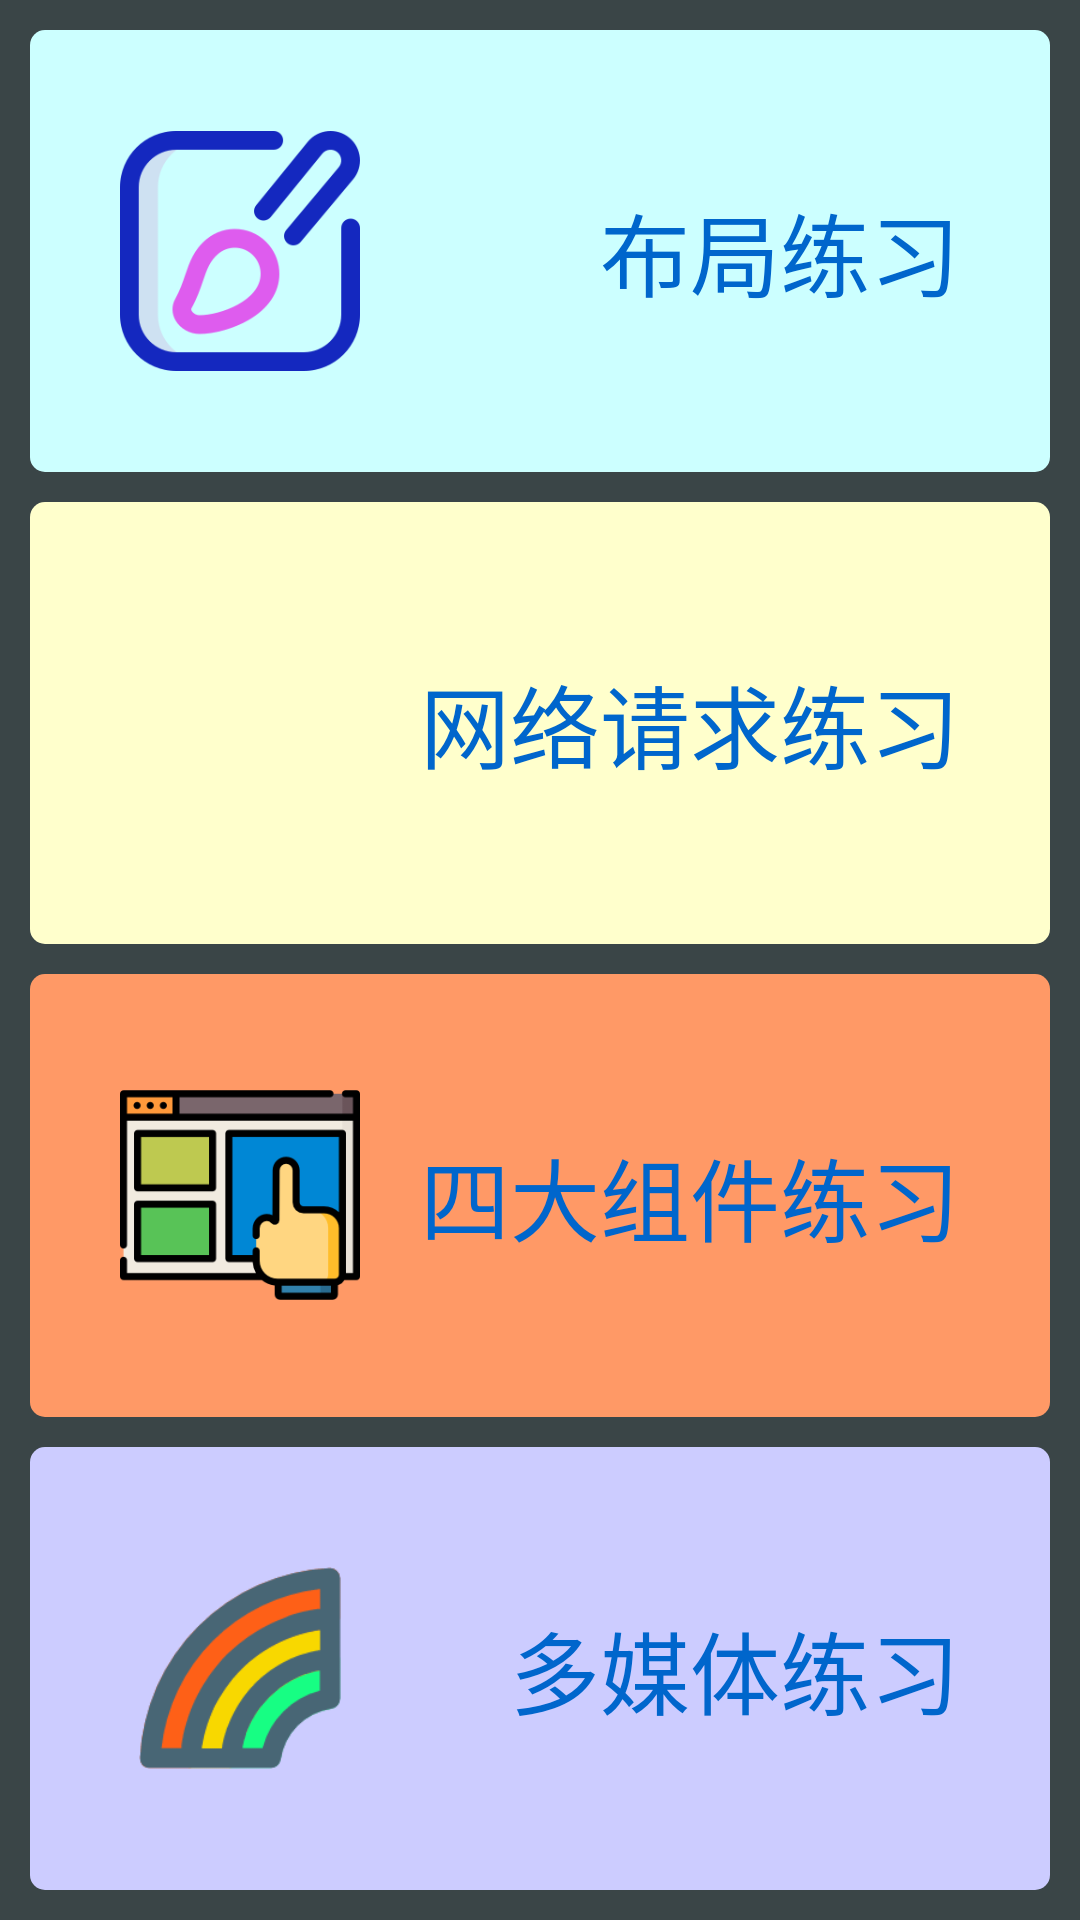

The Android layout XML behind this screen, and the referenced resources:
<!-- AndroidManifest.xml: application theme AppTheme -->
<!-- res/layout/activity_main.xml -->
<?xml version="1.0" encoding="utf-8"?>
<LinearLayout
    xmlns:android="http://schemas.android.com/apk/res/android"
    android:layout_width="match_parent"
    android:layout_height="match_parent"
    android:orientation="vertical"
    android:background="@color/main_background">

    <RelativeLayout
        android:id="@+id/layout_test"
        android:layout_width="match_parent"
        android:layout_height="0dp"
        android:layout_weight="1"
        android:layout_marginTop="10dp"
        android:layout_marginLeft="10dp"
        android:layout_marginRight="10dp"
        android:background="@drawable/main_button1">
        <ImageView
            android:layout_width="80dp"
            android:layout_height="80dp"
            android:src="@mipmap/app_icon"
            android:layout_centerVertical="true"
            android:layout_marginLeft="30dp"/>
        <TextView
            android:layout_width="wrap_content"
            android:layout_height="wrap_content"
            android:layout_centerVertical="true"
            android:layout_alignParentRight="true"
            android:layout_marginRight="30dp"
            android:text="布局练习"
            android:textSize="30sp"
            android:textColor="@color/font_color"
            />
    </RelativeLayout>
    <RelativeLayout
        android:id="@+id/network_test"
        android:layout_width="match_parent"
        android:layout_height="0dp"
        android:layout_weight="1"
        android:layout_marginTop="10dp"
        android:layout_marginLeft="10dp"
        android:layout_marginRight="10dp"
        android:background="@drawable/main_button2">
        <ImageView
            android:layout_width="80dp"
            android:layout_height="80dp"
            android:src="@mipmap/network"
            android:layout_centerVertical="true"
            android:layout_marginLeft="30dp"/>
        <TextView
            android:layout_width="wrap_content"
            android:layout_height="wrap_content"
            android:layout_centerVertical="true"
            android:layout_alignParentRight="true"
            android:layout_marginRight="30dp"
            android:text="网络请求练习"
            android:textSize="30sp"
            android:textColor="@color/font_color"
            />
    </RelativeLayout>
    <RelativeLayout
        android:id="@+id/test1"
        android:layout_width="match_parent"
        android:layout_height="0dp"
        android:layout_weight="1"
        android:layout_marginTop="10dp"
        android:layout_marginLeft="10dp"
        android:layout_marginRight="10dp"
        android:background="@drawable/main_button3">
        <ImageView
            android:layout_width="80dp"
            android:layout_height="80dp"
            android:src="@mipmap/touchscreen"
            android:layout_centerVertical="true"
            android:layout_marginLeft="30dp"/>
        <TextView
            android:id="@+id/text_test1"
            android:layout_width="wrap_content"
            android:layout_height="wrap_content"
            android:layout_centerVertical="true"
            android:layout_alignParentRight="true"
            android:layout_marginRight="30dp"
            android:text="四大组件练习"
            android:textSize="30sp"
            android:textColor="@color/font_color"
            />
    </RelativeLayout>
    <RelativeLayout
        android:id="@+id/test2"
        android:layout_width="match_parent"
        android:layout_height="0dp"
        android:layout_weight="1"
        android:layout_marginTop="10dp"
        android:layout_marginLeft="10dp"
        android:layout_marginRight="10dp"
        android:layout_marginBottom="10dp"
        android:background="@drawable/main_button4">
        <ImageView
            android:layout_width="80dp"
            android:layout_height="80dp"
            android:src="@mipmap/audio_play"
            android:layout_centerVertical="true"
            android:layout_marginLeft="30dp"/>
        <TextView
            android:layout_width="wrap_content"
            android:layout_height="wrap_content"
            android:layout_centerVertical="true"
            android:layout_alignParentRight="true"
            android:layout_marginRight="30dp"
            android:text="多媒体练习"
            android:textSize="30sp"
            android:textColor="@color/font_color"
            />
    </RelativeLayout>

</LinearLayout>
<!-- resources referenced by this layout -->
<resources>
  <color name="font_color">#0066CC</color>
  <color name="main_background">#3A4547</color>
  <!-- drawable main_button1 (drawable) -->
  <?xml version="1.0" encoding="utf-8"?>
  <selector xmlns:android="http://schemas.android.com/apk/res/android">
      <item android:state_pressed="true">
          <shape>
              <solid android:color="@color/main_button1_press"/>
              <corners
                  android:topLeftRadius="5dp"
                  android:topRightRadius="5dp"
                  android:bottomRightRadius="5dp"
                  android:bottomLeftRadius="5dp"/>
          </shape>
      </item>
      <item>
          <shape>
              <solid android:color="@color/main_button1"/>
              <corners
                  android:topLeftRadius="5dp"
                  android:topRightRadius="5dp"
                  android:bottomRightRadius="5dp"
                  android:bottomLeftRadius="5dp"/>
          </shape>
      </item>
  </selector>
  <!-- drawable main_button3 (drawable) -->
  <?xml version="1.0" encoding="utf-8"?>
  <selector xmlns:android="http://schemas.android.com/apk/res/android">
      <item android:state_pressed="true">
          <shape>
              <solid android:color="@color/main_button3_press"/>
              <corners
                  android:topLeftRadius="5dp"
                  android:topRightRadius="5dp"
                  android:bottomRightRadius="5dp"
                  android:bottomLeftRadius="5dp"/>
          </shape>
      </item>
      <item android:state_pressed="false">
          <shape>
              <solid android:color="@color/main_button3"/>
              <corners
                  android:topLeftRadius="5dp"
                  android:topRightRadius="5dp"
                  android:bottomRightRadius="5dp"
                  android:bottomLeftRadius="5dp"/>
          </shape>
      </item>
      <item>
          <shape>
              <solid android:color="@color/main_button3"/>
              <corners
                  android:topLeftRadius="5dp"
                  android:topRightRadius="5dp"
                  android:bottomRightRadius="5dp"
                  android:bottomLeftRadius="5dp"/>
          </shape>
      </item>
  </selector>
  <!-- drawable main_button4 (drawable) -->
  <?xml version="1.0" encoding="utf-8"?>
  <selector xmlns:android="http://schemas.android.com/apk/res/android">
      <item android:state_pressed="true">
          <shape>
              <solid android:color="@color/main_button4_press"/>
              <corners
                  android:topLeftRadius="5dp"
                  android:topRightRadius="5dp"
                  android:bottomRightRadius="5dp"
                  android:bottomLeftRadius="5dp"/>
          </shape>
      </item>
      <item android:state_pressed="false">
          <shape>
              <solid android:color="@color/main_button4"/>
              <corners
                  android:topLeftRadius="5dp"
                  android:topRightRadius="5dp"
                  android:bottomRightRadius="5dp"
                  android:bottomLeftRadius="5dp"/>
          </shape>
      </item>
      <item>
          <shape>
              <solid android:color="@color/main_button4"/>
              <corners
                  android:topLeftRadius="5dp"
                  android:topRightRadius="5dp"
                  android:bottomRightRadius="5dp"
                  android:bottomLeftRadius="5dp"/>
          </shape>
      </item>
  </selector>
  <style name="AppTheme" parent="Theme.AppCompat.NoActionBar">
  
      </style>
  <color name="main_button1_press">#99CCCC</color>
  <color name="main_button1">#CCFFFF</color>
  <color name="main_button2_press">#FFFF99</color>
  <color name="main_button2">#FFFFCC</color>
  <color name="main_button3_press">#CC9966</color>
  <color name="main_button3">#FF9966</color>
  <color name="main_button4_press">#99CCCC</color>
  <color name="main_button4">#CCCCFF</color>
</resources>
